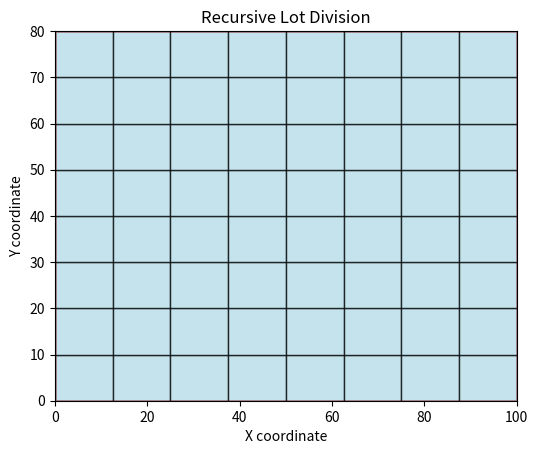

Source code (Python):
from typing import List, Tuple
import matplotlib.pyplot as plt
import matplotlib.patches as patches

# Define a rectangle as (x_min, x_max, y_min, y_max)
Rectangle = Tuple[float, float, float, float]

def area(rect: Rectangle) -> float:
    x_min, x_max, y_min, y_max = rect
    return (x_max - x_min) * (y_max - y_min)

def divide(rect: Rectangle, A_threshold: float) -> List[Rectangle]:
    if area(rect) <= A_threshold:
        return [rect]

    x_min, x_max, y_min, y_max = rect
    width = x_max - x_min
    height = y_max - y_min

    if height > width:
        y_mid = (y_min + y_max) / 2
        R1 = (x_min, x_max, y_min, y_mid)
        R2 = (x_min, x_max, y_mid, y_max)
    else:
        x_mid = (x_min + x_max) / 2
        R1 = (x_min, x_mid, y_min, y_max)
        R2 = (x_mid, x_max, y_min, y_max)

    return divide(R1, A_threshold) + divide(R2, A_threshold)

# Optional: control max building height based on area
def max_height(rect: Rectangle, k: float) -> float:
    return k * area(rect)

def visualize_lots(block: Rectangle, lots: List[Rectangle]):
    """Visualizes the lots using matplotlib."""
    fig, ax = plt.subplots(1)
    ax.set_aspect('equal', 'box')

    # Draw the main block
    x_min, x_max, y_min, y_max = block
    block_patch = patches.Rectangle((x_min, y_min), x_max - x_min, y_max - y_min, linewidth=2, edgecolor='r', facecolor='none')
    ax.add_patch(block_patch)

    # Draw each lot
    for lot in lots:
        lx_min, lx_max, ly_min, ly_max = lot
        width = lx_max - lx_min
        height = ly_max - ly_min
        rect_patch = patches.Rectangle((lx_min, ly_min), width, height, linewidth=1, edgecolor='black', facecolor='lightblue', alpha=0.7)
        ax.add_patch(rect_patch)

    plt.xlim(x_min, x_max)
    plt.ylim(y_min, y_max)
    plt.gca().set_aspect('equal', adjustable='box')
    plt.title("Recursive Lot Division")
    plt.xlabel("X coordinate")
    plt.ylabel("Y coordinate")

    # Save the plot to a file
    plt.savefig("lots.png")
    print("\nPlot saved to lots.png")


# Example usage
if __name__ == "__main__":
    block = (0.0, 100.0, 0.0, 80.0)
    A_threshold = 200.0
    k = 0.05  # Max height per unit area

    lots = divide(block, A_threshold)

    for i, lot in enumerate(lots):
        h_max = max_height(lot, k)
        print(f"Lot {i+1}: {lot}, Area = {area(lot):.2f}, Max Height = {h_max:.2f}")

    visualize_lots(block, lots)
